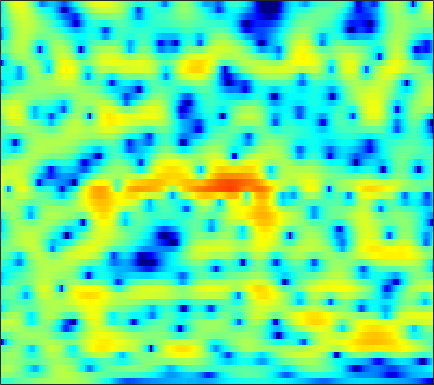

Data behind this chart, as committed beside it:
-4.1303, -3.9025, -3.5745, -3.238, -2.9919, -2.6661, -2.3571, -2.1251, -1.8388, -1.5702, -1.3097, -1.1157, -0.86502, -0.61361, -0.42785, -0.18711, 0.049894, 0.23086, 0.46701, 0.6957, 0.92199, 1.085, 1.2976, 1.4949
0.4046, 0.4647, 0.491, 0.4507, 0.3791, 0.2167, -0.02855, -0.2666, -0.6577, -1.131, -1.669, -2.105, -2.695, -3.225, -3.522, -3.706, -3.576, -3.277, -2.664, -1.904, -1.097, -0.5086, 0.2233, 0.8688
1.782, 1.883, 1.932, 1.881, 1.77, 1.516, 1.136, 0.7452, 0.07982, -0.7712, -1.852, -2.841, -4.445, -6.39, -8.042, -9.933, -10.01, -8.717, -6.416, -4.299, -2.539, -1.451, -0.2588, 0.6768
0.09402, 0.391, 0.6761, 0.8327, 0.8709, 0.8157, 0.6495, 0.4572, 0.122, -0.2868, -0.7377, -1.093, -1.525, -1.884, -2.068, -2.175, -2.088, -1.89, -1.525, -1.055, -0.5384, -0.1555, 0.3134, 0.7094
-0.1552, 0.3363, 0.823, 1.122, 1.228, 1.213, 1.016, 0.765, 0.2419, -0.4932, -1.41, -2.191, -3.281, -4.178, -4.551, -4.415, -3.642, -2.817, -1.655, -0.5492, 0.3903, 0.9593, 1.539, 1.897
-2.298, -1.948, -1.336, -0.6852, -0.209, 0.2656, 0.5006, 0.5011, 0.2213, -0.4285, -1.466, -2.566, -4.524, -6.982, -8.514, -8.157, -5.614, -3.641, -1.455, 0.1796, 1.397, 2.079, 2.716, 3.045
-39.57, -16.64, -9.666, -6.014, -4.164, -2.413, -1.233, -0.6204, -0.08145, 0.1947, 0.2816, 0.2384, 0.1492, 0.07548, 0.07387, 0.2016, 0.4414, 0.6854, 1.045, 1.388, 1.687, 1.835, 1.933, 1.912
-2.742, -2.638, -2.186, -1.512, -0.9795, -0.3154, 0.2289, 0.5669, 0.9012, 1.113, 1.237, 1.286, 1.327, 1.333, 1.332, 1.322, 1.312, 1.292, 1.246, 1.145, 0.9752, 0.786, 0.4352, -0.04837
1.639, 1.667, 1.729, 1.819, 1.874, 1.919, 1.912, 1.857, 1.692, 1.459, 1.141, 0.8822, 0.5556, 0.2999, 0.1768, 0.1078, 0.1548, 0.2222, 0.2979, 0.2837, 0.1121, -0.1745, -0.772, -1.656
2.557, 2.748, 2.985, 3.157, 3.217, 3.18, 2.952, 2.654, 2.021, 1.085, -0.2024, -1.432, -3.422, -5.469, -6.338, -5.675, -3.818, -2.435, -0.9636, 0.02694, 0.5597, 0.6824, 0.5117, -0.1099
-1.929, -0.9555, 0.1328, 0.9695, 1.433, 1.798, 1.865, 1.71, 1.216, 0.3937, -0.8206, -2.026, -4.024, -6.107, -6.998, -6.108, -3.921, -2.318, -0.592, 0.6626, 1.512, 1.903, 2.135, 2.063
-8.289, -6.215, -4.188, -2.776, -2.014, -1.335, -0.9803, -0.8644, -0.8788, -1.05, -1.302, -1.505, -1.711, -1.782, -1.686, -1.361, -0.8249, -0.3545, 0.2993, 0.9115, 1.419, 1.72, 1.989, 2.113
-5.435, -4.663, -3.722, -2.971, -2.568, -2.267, -2.16, -2.223, -2.44, -2.752, -3.019, -3.112, -2.986, -2.581, -2.099, -1.35, -0.5543, 0.01641, 0.7118, 1.293, 1.73, 1.956, 2.135, 2.215
-2.133, -1.754, -1.313, -1.015, -0.9153, -1.007, -1.417, -1.997, -3.221, -5.058, -7.671, -9.867, -10.45, -7.357, -4.818, -2.133, -0.1478, 0.9893, 2.116, 2.85, 3.238, 3.317, 3.155, 2.707
-2.877, -2.19, -1.381, -0.7841, -0.4972, -0.3532, -0.5326, -0.9059, -1.716, -2.904, -4.358, -5.267, -5.271, -3.693, -2.084, -0.06465, 1.585, 2.554, 3.496, 4.04, 4.213, 4.084, 3.538, 2.467
-8.674, -6.956, -5.235, -3.981, -3.284, -2.614, -2.177, -1.958, -1.782, -1.668, -1.508, -1.316, -0.9176, -0.3421, 0.1795, 0.9115, 1.621, 2.088, 2.571, 2.87, 2.953, 2.859, 2.521, 1.949
-8.958, -7.833, -6.583, -5.58, -4.975, -4.33, -3.808, -3.458, -3.023, -2.577, -2.079, -1.672, -1.085, -0.4652, -0.001659, 0.6033, 1.154, 1.512, 1.902, 2.182, 2.339, 2.376, 2.328, 2.189
-6.534, -6.187, -5.819, -5.591, -5.514, -5.51, -5.527, -5.51, -5.312, -4.828, -4.067, -3.361, -2.349, -1.347, -0.6497, 0.1828, 0.8729, 1.298, 1.75, 2.071, 2.28, 2.377, 2.442, 2.447
-4.179, -4.128, -4.262, -4.7, -5.274, -6.459, -8.272, -10.08, -12.46, -11.94, -8.708, -6.333, -3.776, -1.831, -0.7032, 0.4452, 1.269, 1.706, 2.089, 2.285, 2.345, 2.331, 2.275, 2.222
-1.76, -1.635, -1.682, -2.03, -2.526, -3.571, -5.107, -6.527, -8.174, -7.78, -5.449, -3.518, -1.341, 0.3034, 1.226, 2.076, 2.553, 2.686, 2.587, 2.212, 1.617, 1.076, 0.3597, -0.1658
-1.302, -0.8464, -0.3892, -0.09175, 0.02461, 0.07833, 0.08099, 0.09459, 0.227, 0.5708, 1.103, 1.579, 2.209, 2.73, 2.998, 3.14, 2.984, 2.642, 1.836, 0.5677, -1.307, -3.231, -6.774, -11.53
-3.394, -2.522, -1.491, -0.6041, -0.0329, 0.6255, 1.171, 1.53, 1.966, 2.342, 2.673, 2.883, 3.092, 3.185, 3.154, 2.948, 2.514, 2.014, 1.076, -0.2353, -1.969, -3.555, -5.972, -8.2
-6.337, -4.917, -3.252, -1.831, -0.9144, 0.1132, 0.9397, 1.451, 1.997, 2.408, 2.704, 2.854, 2.963, 2.966, 2.898, 2.704, 2.367, 2.021, 1.425, 0.6581, -0.2504, -1.015, -2.088, -3.178
-8.569, -6.647, -4.442, -2.642, -1.526, -0.3312, 0.5803, 1.091, 1.568, 1.871, 2.026, 2.072, 2.07, 2.038, 2.006, 1.955, 1.893, 1.814, 1.645, 1.4, 1.038, 0.6946, 0.133, -0.5473
-8.663, -6.33, -3.895, -2.075, -1.027, -6.9584e-05, 0.6633, 0.9448, 1.048, 0.8853, 0.4989, 0.1279, -0.3549, -0.6679, -0.6976, -0.4533, 0.0432, 0.4638, 0.9814, 1.381, 1.616, 1.692, 1.645, 1.448
-3.67, -2.493, -1.139, -0.08149, 0.4997, 0.9994, 1.157, 1.035, 0.552, -0.4064, -1.917, -3.509, -6.389, -9.637, -10.12, -7.222, -4.158, -2.392, -0.6412, 0.5539, 1.37, 1.781, 2.109, 2.242
0.5867, 0.8394, 1.161, 1.419, 1.543, 1.59, 1.445, 1.176, 0.541, -0.462, -1.926, -3.385, -5.768, -7.984, -8.3, -6.583, -4.318, -2.867, -1.37, -0.2982, 0.4415, 0.8019, 1.103, 1.233
2.392, 2.128, 1.83, 1.631, 1.565, 1.541, 1.544, 1.507, 1.321, 0.9667, 0.4235, -0.05707, -0.7182, -1.234, -1.468, -1.531, -1.401, -1.209, -0.9496, -0.7101, -0.5838, -0.5639, -0.6503, -0.8677
3.054, 1.934, 0.4234, -0.5765, -0.6032, 0.1933, 1.303, 2.021, 2.689, 3.001, 2.964, 2.763, 2.293, 1.663, 1.12, 0.389, -0.256, -0.6704, -1.076, -1.362, -1.622, -1.831, -2.298, -3.019
4.02, 1.813, -2.897, -12.52, -9.741, -2.099, 1.598, 3.204, 4.517, 5.072, 5.081, 4.742, 3.887, 2.556, 1.274, -0.7962, -3.063, -4.511, -5.371, -5.152, -4.569, -4.339, -4.429, -5.082
4.598, 3.84, 2.856, 2.25, 2.205, 2.634, 3.3, 3.763, 4.128, 4.134, 3.716, 3.098, 1.819, -0.08476, -2.013, -5.582, -10.95, -17.28, -18.74, -13.29, -10.82, -10.04, -9.625, -9.668
3.928, 3.812, 3.679, 3.597, 3.586, 3.627, 3.672, 3.676, 3.549, 3.242, 2.672, 2.062, 0.9556, -0.487, -1.813, -3.809, -5.928, -7.439, -9.167, -10.64, -12.3, -13.76, -15.93, -16.86
2.331, 2.548, 2.822, 3.054, 3.201, 3.357, 3.443, 3.448, 3.369, 3.164, 2.807, 2.419, 1.746, 0.8825, 0.1178, -1.062, -2.417, -3.539, -5.208, -7.176, -9.677, -12.05, -15.99, -18.23
-0.8856, -0.1948, 0.5602, 1.146, 1.484, 1.831, 2.106, 2.263, 2.438, 2.536, 2.565, 2.516, 2.341, 2.023, 1.696, 1.123, 0.4123, -0.2115, -1.155, -2.205, -3.292, -4.08, -4.925, -5.367
-4.832, -3.707, -2.73, -2.142, -1.867, -1.606, -1.326, -1.034, -0.5351, 0.0657, 0.6707, 1.089, 1.536, 1.834, 1.947, 1.971, 1.851, 1.68, 1.365, 0.9877, 0.5897, 0.3075, -0.02349, -0.267
-5.813, -5.434, -5.345, -5.776, -6.407, -7.505, -8.351, -8.164, -6.665, -4.588, -2.691, -1.5, -0.2329, 0.7089, 1.229, 1.72, 2.015, 2.137, 2.196, 2.171, 2.089, 2.011, 1.9, 1.791
-4.841, -5.083, -5.739, -6.985, -8.501, -11.84, -17.86, -19.44, -12.14, -7.415, -4.389, -2.756, -1.14, 0.01467, 0.6626, 1.283, 1.698, 1.903, 2.071, 2.148, 2.171, 2.163, 2.148, 2.135
-3.339, -3.406, -3.626, -4.002, -4.388, -4.904, -5.152, -4.973, -4.216, -3.092, -1.924, -1.145, -0.276, 0.3809, 0.744, 1.077, 1.27, 1.337, 1.346, 1.292, 1.213, 1.155, 1.106, 1.125
-2.382, -1.827, -1.191, -0.7068, -0.4297, -0.1398, 0.09531, 0.2635, 0.5035, 0.7223, 0.9043, 0.99, 1.025, 0.9699, 0.8673, 0.6873, 0.4503, 0.2362, -0.1067, -0.5149, -0.9748, -1.305, -1.643, -1.737
-2.485, -0.8547, 0.7576, 1.877, 2.483, 3.038, 3.345, 3.424, 3.357, 3.075, 2.577, 2.076, 1.244, 0.2839, -0.4232, -1.255, -1.874, -2.237, -2.752, -3.521, -4.776, -6.084, -8.192, -9.582
-0.322, 1.081, 2.548, 3.618, 4.187, 4.666, 4.847, 4.794, 4.44, 3.748, 2.644, 1.501, -0.5628, -3.373, -5.972, -9.173, -9.195, -7.806, -6.438, -6.157, -7.01, -8.528, -11.78, -15.23
1.878, 2.477, 3.227, 3.866, 4.232, 4.536, 4.609, 4.497, 4.085, 3.342, 2.205, 1.028, -1.064, -3.915, -6.574, -9.841, -9.59, -7.855, -6.048, -5.133, -4.935, -5.126, -5.653, -6.226
1.06, 1.435, 1.957, 2.439, 2.748, 3.059, 3.212, 3.201, 3.027, 2.636, 2.038, 1.463, 0.5591, -0.4077, -1.083, -1.781, -2.117, -2.175, -2.085, -1.996, -2.027, -2.139, -2.445, -2.906
-2.395, -1.852, -1.078, -0.3565, 0.1159, 0.6338, 1.012, 1.206, 1.352, 1.384, 1.313, 1.207, 1.016, 0.8006, 0.633, 0.4567, 0.3279, 0.2524, 0.1896, 0.1356, 0.05258, -0.04753, -0.2231, -0.4722
-8.317, -6.756, -5.027, -3.7, -2.934, -2.173, -1.612, -1.274, -0.9132, -0.5828, -0.2698, -0.04751, 0.2329, 0.4737, 0.6309, 0.799, 0.9147, 0.9868, 1.033, 1.052, 1.06, 1.054, 1.047, 1.035
-11.15, -8.961, -6.965, -5.672, -5.036, -4.518, -4.264, -4.158, -3.949, -3.523, -2.817, -2.171, -1.282, -0.4789, 0.03037, 0.5326, 0.8648, 1.018, 1.117, 1.14, 1.149, 1.19, 1.304, 1.521
-6.522, -6.155, -5.646, -5.318, -5.331, -5.774, -6.902, -8.268, -10.26, -10.23, -7.43, -5.142, -2.717, -1, -0.1104, 0.6542, 1.007, 1.02, 0.814, 0.4159, -0.02913, -0.2392, -0.1593, 0.4186
-5.533, -5.503, -5.006, -4.468, -4.287, -4.61, -5.753, -7.253, -9.95, -10.18, -6.63, -4.027, -1.51, 0.1223, 0.8731, 1.372, 1.335, 0.9686, -0.02258, -1.708, -4.34, -7.072, -9.097, -5.382
-19.59, -13.61, -8.099, -5.162, -3.777, -2.674, -2.097, -1.849, -1.59, -1.177, -0.5592, -0.03297, 0.5703, 0.9416, 1, 0.7859, 0.2487, -0.316, -1.376, -2.794, -4.607, -5.996, -6.526, -4.36
-6.747, -6.301, -4.767, -3.1, -2.018, -0.8309, 0.04538, 0.5233, 0.9903, 1.285, 1.413, 1.366, 1.086, 0.4944, -0.1548, -1.291, -2.621, -3.571, -4.378, -4.431, -3.901, -3.26, -2.173, -0.9334
-2.44, -2.23, -1.631, -0.805, -0.1375, 0.713, 1.437, 1.862, 2.259, 2.418, 2.309, 2.023, 1.32, 0.1524, -1.117, -3.546, -7.34, -12.02, -20.62, -11.61, -6.564, -4.244, -2.047, -0.461
-4.282, -3.624, -2.491, -1.266, -0.3779, 0.6739, 1.541, 2.06, 2.536, 2.752, 2.688, 2.452, 1.854, 0.9114, -0.04572, -1.64, -3.512, -4.831, -5.712, -5.086, -3.627, -2.511, -1.243, -0.2635
-12.22, -9.013, -5.729, -3.277, -1.83, -0.2793, 0.9106, 1.594, 2.249, 2.639, 2.777, 2.721, 2.453, 1.988, 1.543, 0.8651, 0.1891, -0.2578, -0.6588, -0.8171, -0.7668, -0.6474, -0.4785, -0.3679
-10.8, -8.588, -5.833, -3.543, -2.112, -0.5444, 0.6922, 1.415, 2.148, 2.631, 2.891, 2.947, 2.863, 2.624, 2.363, 1.939, 1.477, 1.133, 0.683, 0.2675, -0.1242, -0.4069, -0.7924, -1.227
-5.988, -5.069, -3.637, -2.166, -1.112, 0.151, 1.207, 1.857, 2.528, 2.969, 3.194, 3.235, 3.13, 2.868, 2.584, 2.12, 1.579, 1.146, 0.5358, -0.09151, -0.7412, -1.258, -1.987, -2.779
-5.173, -4.064, -2.52, -1.03, -0.007666, 1.198, 2.18, 2.766, 3.33, 3.653, 3.736, 3.653, 3.359, 2.878, 2.417, 1.696, 0.8868, 0.2422, -0.6071, -1.441, -2.251, -2.868, -3.759, -4.773
-6.937, -4.686, -2.194, -0.1881, 1.048, 2.372, 3.369, 3.908, 4.358, 4.518, 4.391, 4.105, 3.483, 2.592, 1.762, 0.462, -0.9686, -2.05, -3.362, -4.394, -5.114, -5.509, -6.042, -6.803
-6.239, -3.737, -1.105, 0.9314, 2.144, 3.406, 4.304, 4.75, 5.056, 5.025, 4.656, 4.147, 3.138, 1.73, 0.3734, -1.88, -4.733, -7.287, -10.94, -12.74, -11.54, -10.27, -9.056, -8.555
